12-way image classification set "recaptcha_tiles" from GitHub (likeblossom/breaking-reCAPTCHA); label vocabulary: bicycle, bridge, bus, car, chimney, crosswalk, hydrant, motorcycle, mountain, stairs, tractor, traffic light.

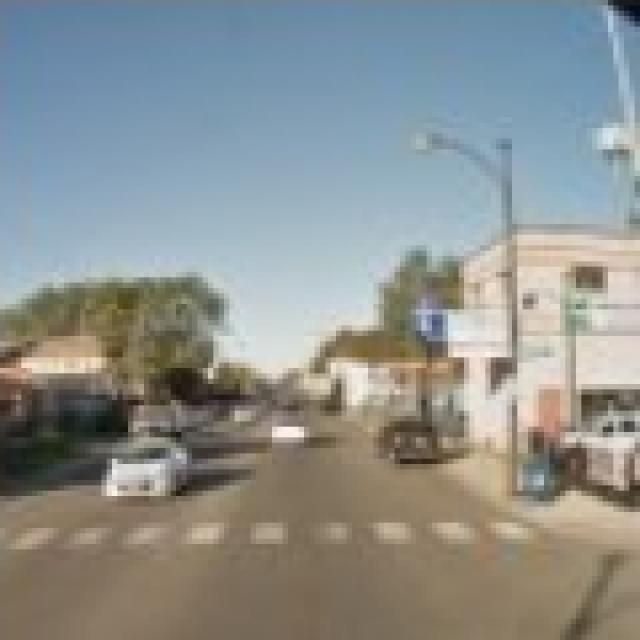
Label: crosswalk

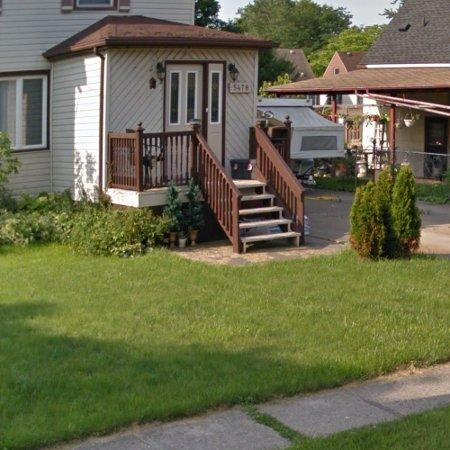
Label: stairs

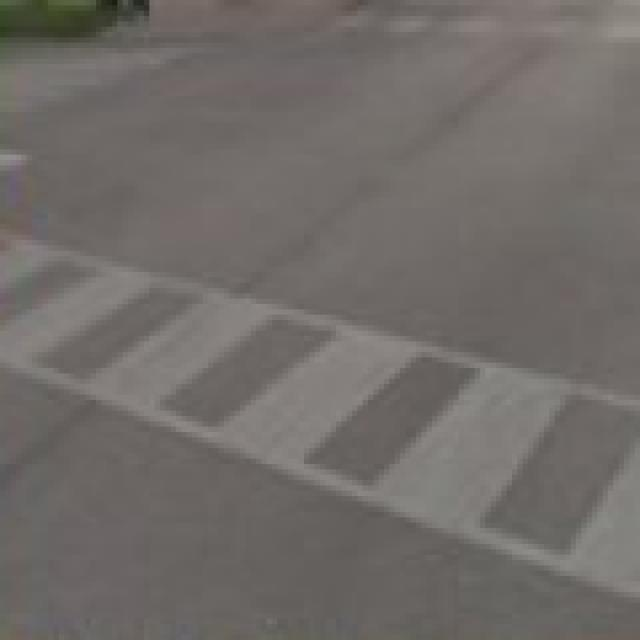
Label: crosswalk

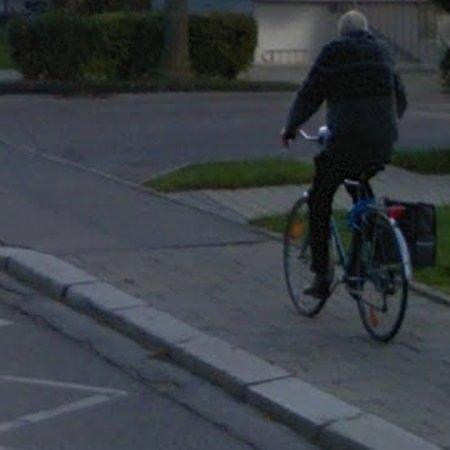
Label: bicycle

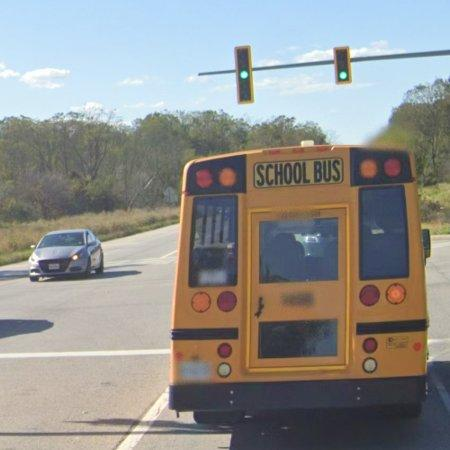
Label: bus

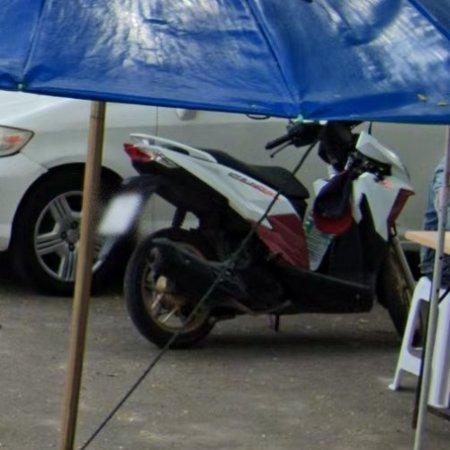
Label: motorcycle
